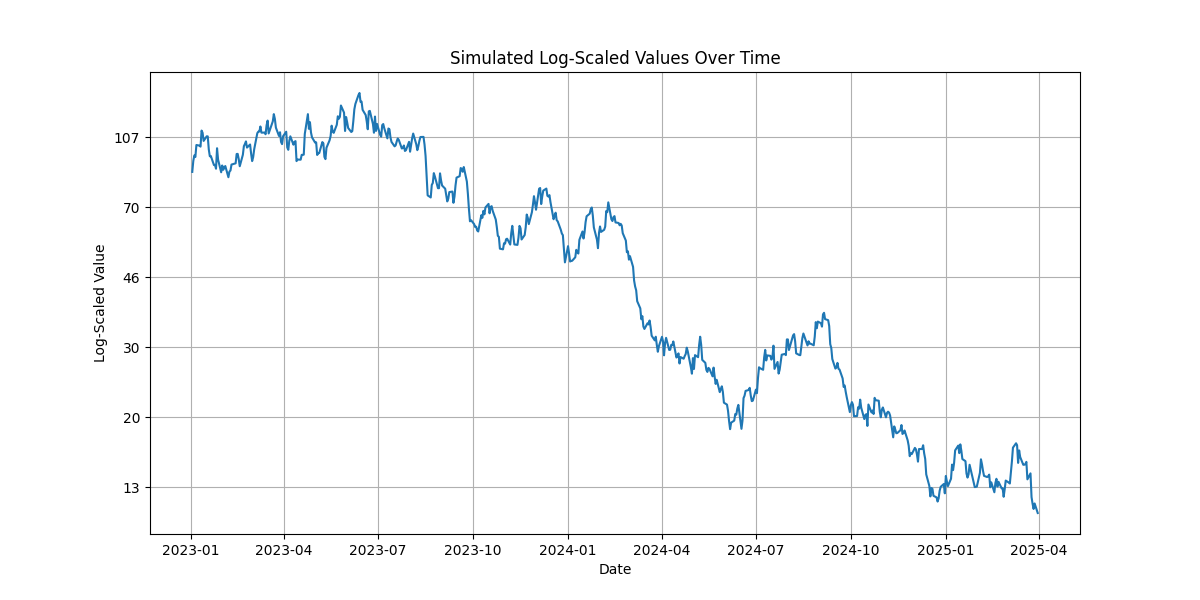

The data file committed next to this chart (first rows):
date; value
2023-01-02; 86.29
2023-01-03; 92.23
2023-01-04; 95.34
2023-01-05; 94.45
2023-01-06; 101.6
2023-01-09; 101.2
2023-01-10; 100.6
2023-01-11; 110.9
2023-01-12; 109.4
2023-01-13; 104.1
2023-01-16; 107.1
2023-01-17; 107
2023-01-18; 98.88
2023-01-19; 94.85
2023-01-20; 94.99
2023-01-23; 89.92
2023-01-24; 90.04
2023-01-25; 87.98
2023-01-26; 99.6
2023-01-27; 92.96
2023-01-30; 86.08
2023-01-31; 89.71
2023-02-01; 87.38
2023-02-02; 88.71
2023-02-03; 89.4
2023-02-06; 83.54
2023-02-07; 86.43
2023-02-08; 86.99
2023-02-09; 90.21
2023-02-10; 90.37
2023-02-13; 90.89
2023-02-14; 96.18
2023-02-15; 96.24
2023-02-16; 93.24
2023-02-17; 89.3
2023-02-20; 95.72
2023-02-21; 100.9
2023-02-22; 102.2
2023-02-23; 103.8
2023-02-24; 99.98
2023-02-27; 101.9
2023-02-28; 96.4
2023-03-01; 92.12
2023-03-02; 94.38
2023-03-03; 99.03
2023-03-06; 109.1
2023-03-07; 110.2
2023-03-08; 110.2
2023-03-09; 113.6
2023-03-10; 109.5
2023-03-13; 109.5
2023-03-14; 108.4
2023-03-15; 114.5
2023-03-16; 117.8
2023-03-17; 108.9
2023-03-20; 115.1
2023-03-21; 117.2
2023-03-22; 122.5
2023-03-23; 119
2023-03-24; 112.8
... 526 more rows
